The GitHub repository anaswaraku/RenalVision contains a labelled image folder "RenalVision" with 4 categories: cyst, normal, stone, tumor. Examples follow, each with its label.

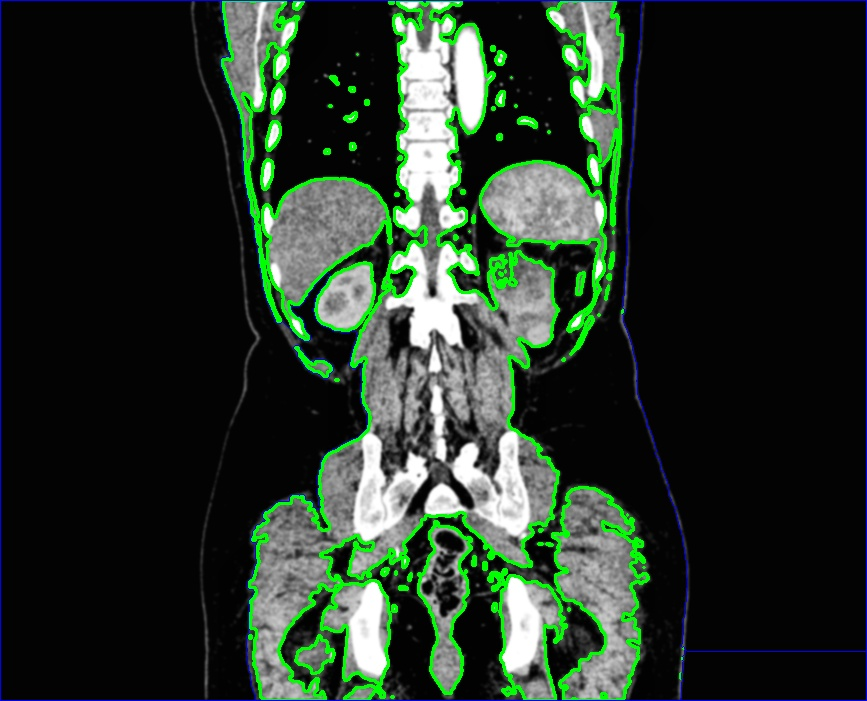
Label: tumor

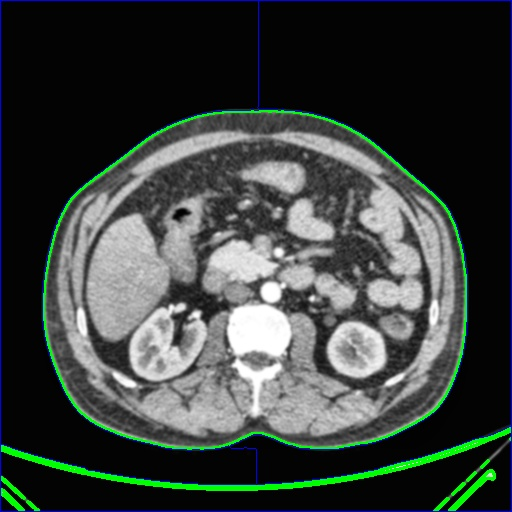
Label: normal

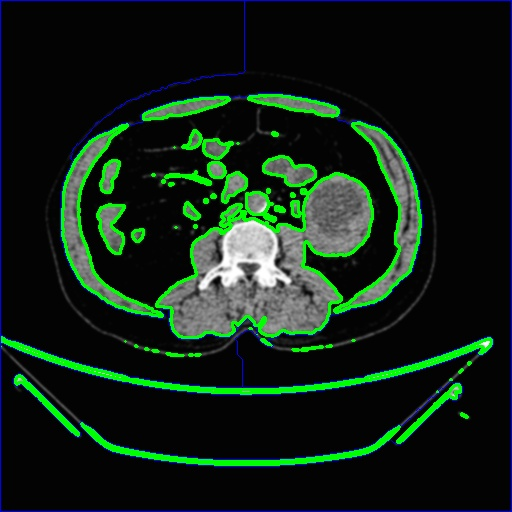
Label: cyst

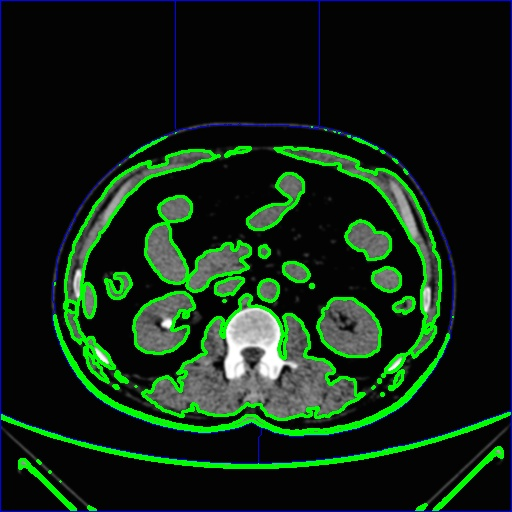
Label: stone

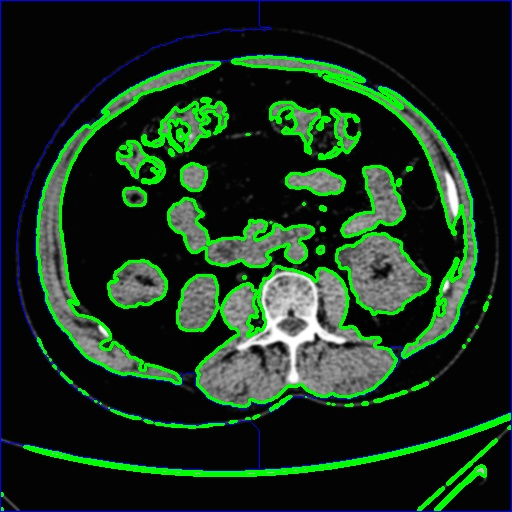
Label: cyst

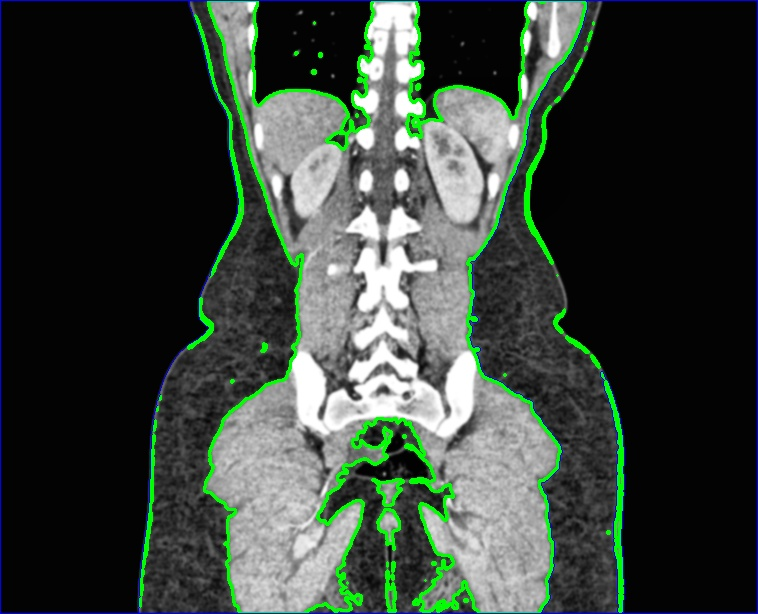
Label: normal
